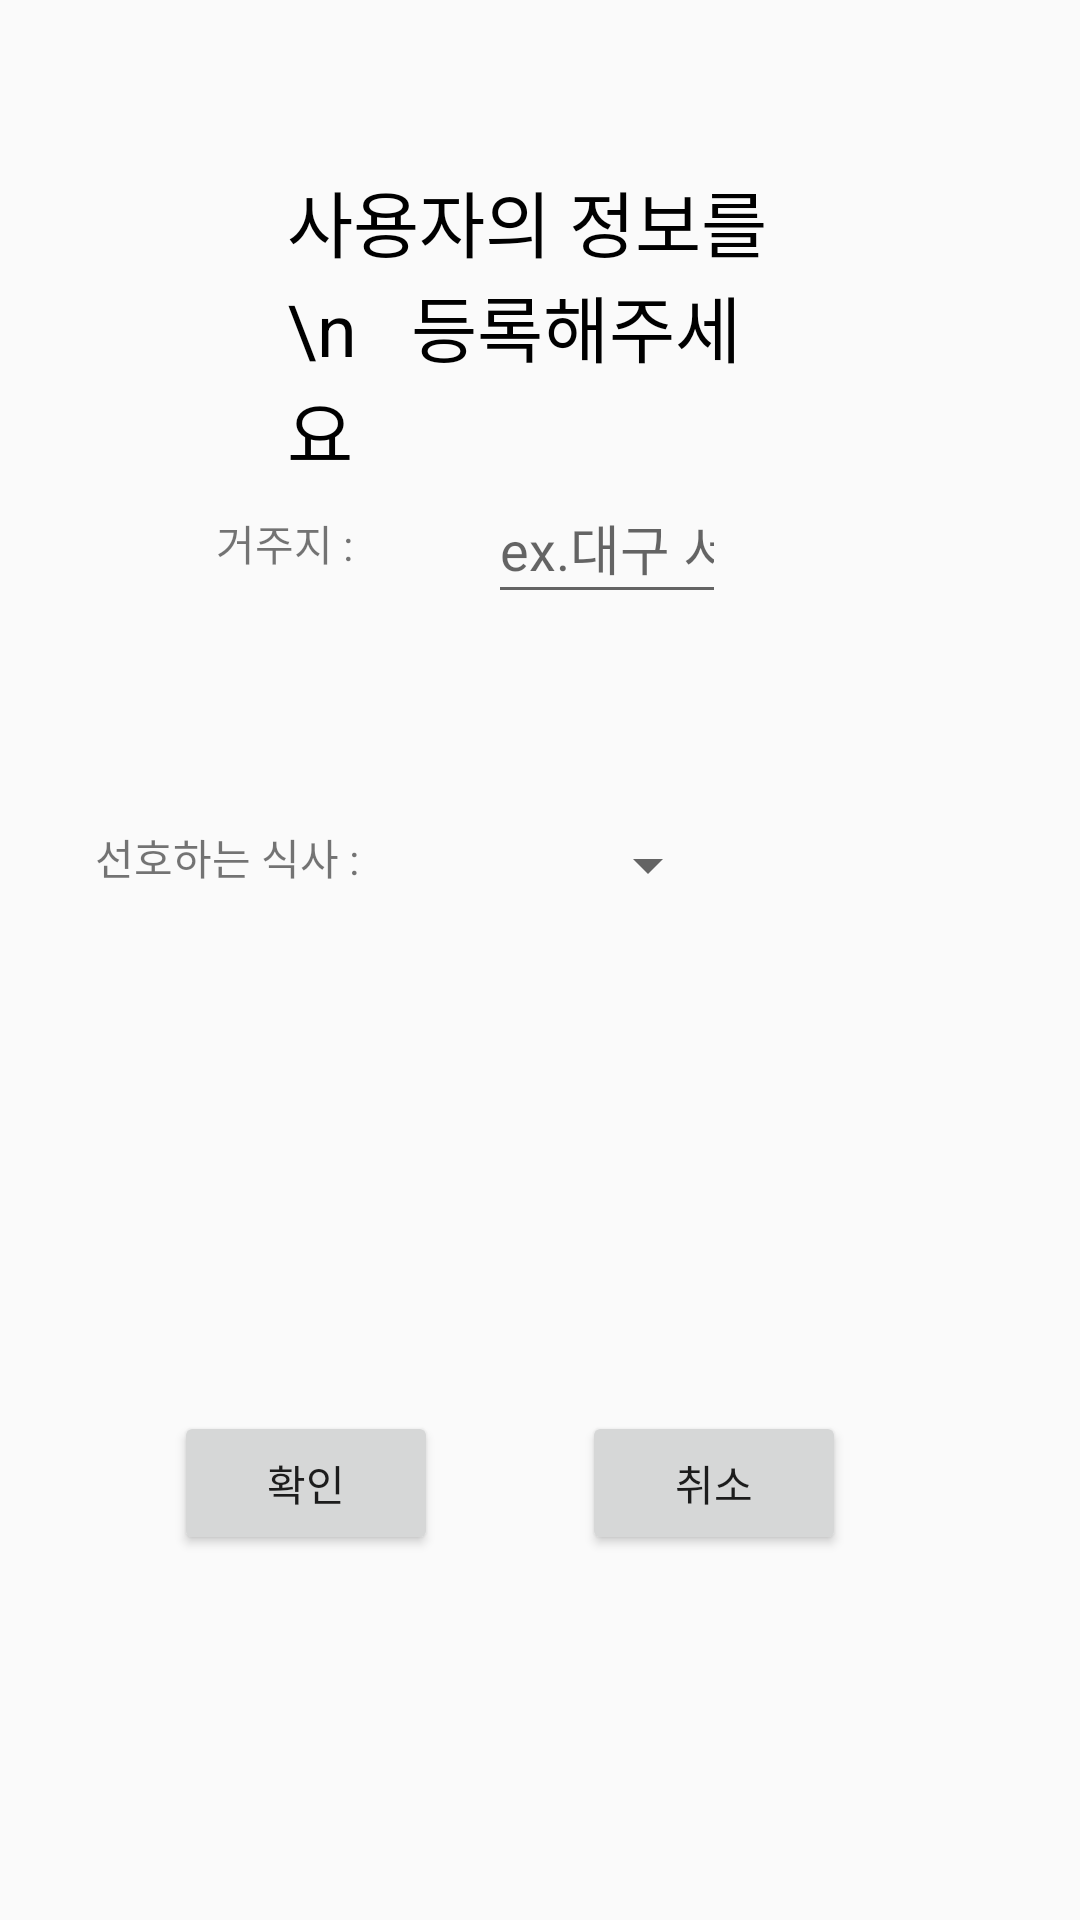

Here is an Android app screen rendered from its layout file. Give the layout XML and the strings, colors and styles it references.
<!-- AndroidManifest.xml: application theme Theme.AppCompat.Light.NoActionBar -->
<!-- res/layout/activity_user_register.xml -->
<?xml version="1.0" encoding="utf-8"?>
<androidx.constraintlayout.widget.ConstraintLayout xmlns:android="http://schemas.android.com/apk/res/android"
    xmlns:app="http://schemas.android.com/apk/res-auto"
    xmlns:tools="http://schemas.android.com/tools"
    android:layout_width="match_parent"
    android:layout_height="match_parent"
    tools:context=".UserRegisterActivity">

    <EditText
        android:id="@+id/residence"
        android:layout_width="0dp"
        android:hint="ex.대구 서구"
        android:layout_height="47dp"
        android:layout_marginEnd="118dp"
        android:layout_marginRight="118dp"
        android:inputType="textNoSuggestions"
        android:privateImeOptions="defaultInputmode=korean"
        app:layout_constraintBottom_toBottomOf="@+id/textView9"
        app:layout_constraintEnd_toEndOf="parent"
        app:layout_constraintStart_toEndOf="@+id/textView9"
        app:layout_constraintTop_toTopOf="@+id/textView9" />

    <TextView
        android:id="@+id/textView9"
        android:layout_width="wrap_content"
        android:layout_height="wrap_content"
        android:layout_marginStart="72dp"
        android:layout_marginLeft="72dp"
        android:layout_marginEnd="45dp"
        android:layout_marginRight="45dp"
        android:layout_marginBottom="84dp"
        android:text="거주지 :"
        app:layout_constraintBottom_toTopOf="@+id/textView10"
        app:layout_constraintEnd_toStartOf="@+id/residence"
        app:layout_constraintStart_toStartOf="parent" />





    // mealtype
    <Spinner
        android:id="@+id/mealtype"
        android:layout_width="126dp"
        android:layout_height="26dp"
        android:layout_marginEnd="120dp"
        android:layout_marginRight="120dp"
        android:spinnerMode="dropdown"
        app:layout_constraintBottom_toBottomOf="@+id/textView10"
        app:layout_constraintEnd_toEndOf="parent"
        app:layout_constraintTop_toTopOf="@+id/textView10"
        app:layout_constraintVertical_bias="0.0"></Spinner>


    // 확인 버튼
    <TextView
        android:id="@+id/textView"
        android:layout_width="169dp"
        android:layout_height="0dp"
        android:layout_marginTop="56dp"
        android:text="사용자의 정보를 \n   등록해주세요"
        android:textColor="#000000"
        android:textSize="24sp"
        app:layout_constraintEnd_toEndOf="parent"
        app:layout_constraintStart_toStartOf="parent"
        app:layout_constraintTop_toTopOf="parent" />

    <TextView
        android:id="@+id/textView10"
        android:layout_width="wrap_content"
        android:layout_height="wrap_content"
        android:layout_marginStart="36dp"
        android:layout_marginLeft="36dp"
        android:layout_marginEnd="45dp"
        android:layout_marginRight="45dp"
        android:layout_marginBottom="344dp"
        android:text="선호하는 식사 : "
        app:layout_constraintBottom_toBottomOf="parent"
        app:layout_constraintEnd_toStartOf="@+id/mealtype"
        app:layout_constraintHorizontal_bias="0.076"
        app:layout_constraintStart_toStartOf="parent" />

    <Button
        android:id="@+id/check_btn"
        android:layout_width="wrap_content"
        android:layout_height="wrap_content"
        android:layout_marginStart="10dp"
        android:layout_marginLeft="10dp"
        android:text="확인"
        app:layout_constraintBottom_toBottomOf="@+id/back_btn"
        app:layout_constraintEnd_toStartOf="@+id/back_btn"
        app:layout_constraintStart_toStartOf="parent"
        app:layout_constraintTop_toTopOf="@+id/back_btn" />


    // 취소 버튼
    <Button
        android:id="@+id/back_btn"
        android:layout_width="wrap_content"
        android:layout_height="wrap_content"
        android:layout_marginEnd="30dp"
        android:layout_marginRight="30dp"
        android:layout_marginBottom="77dp"
        android:text="취소"
        app:layout_constraintBottom_toBottomOf="parent"
        app:layout_constraintEnd_toEndOf="parent"
        app:layout_constraintStart_toEndOf="@+id/check_btn"
        app:layout_constraintTop_toBottomOf="@+id/textView"
        app:layout_constraintVertical_bias="0.874" />

</androidx.constraintlayout.widget.ConstraintLayout>
<!-- resources referenced by this layout -->
<resources>

</resources>
